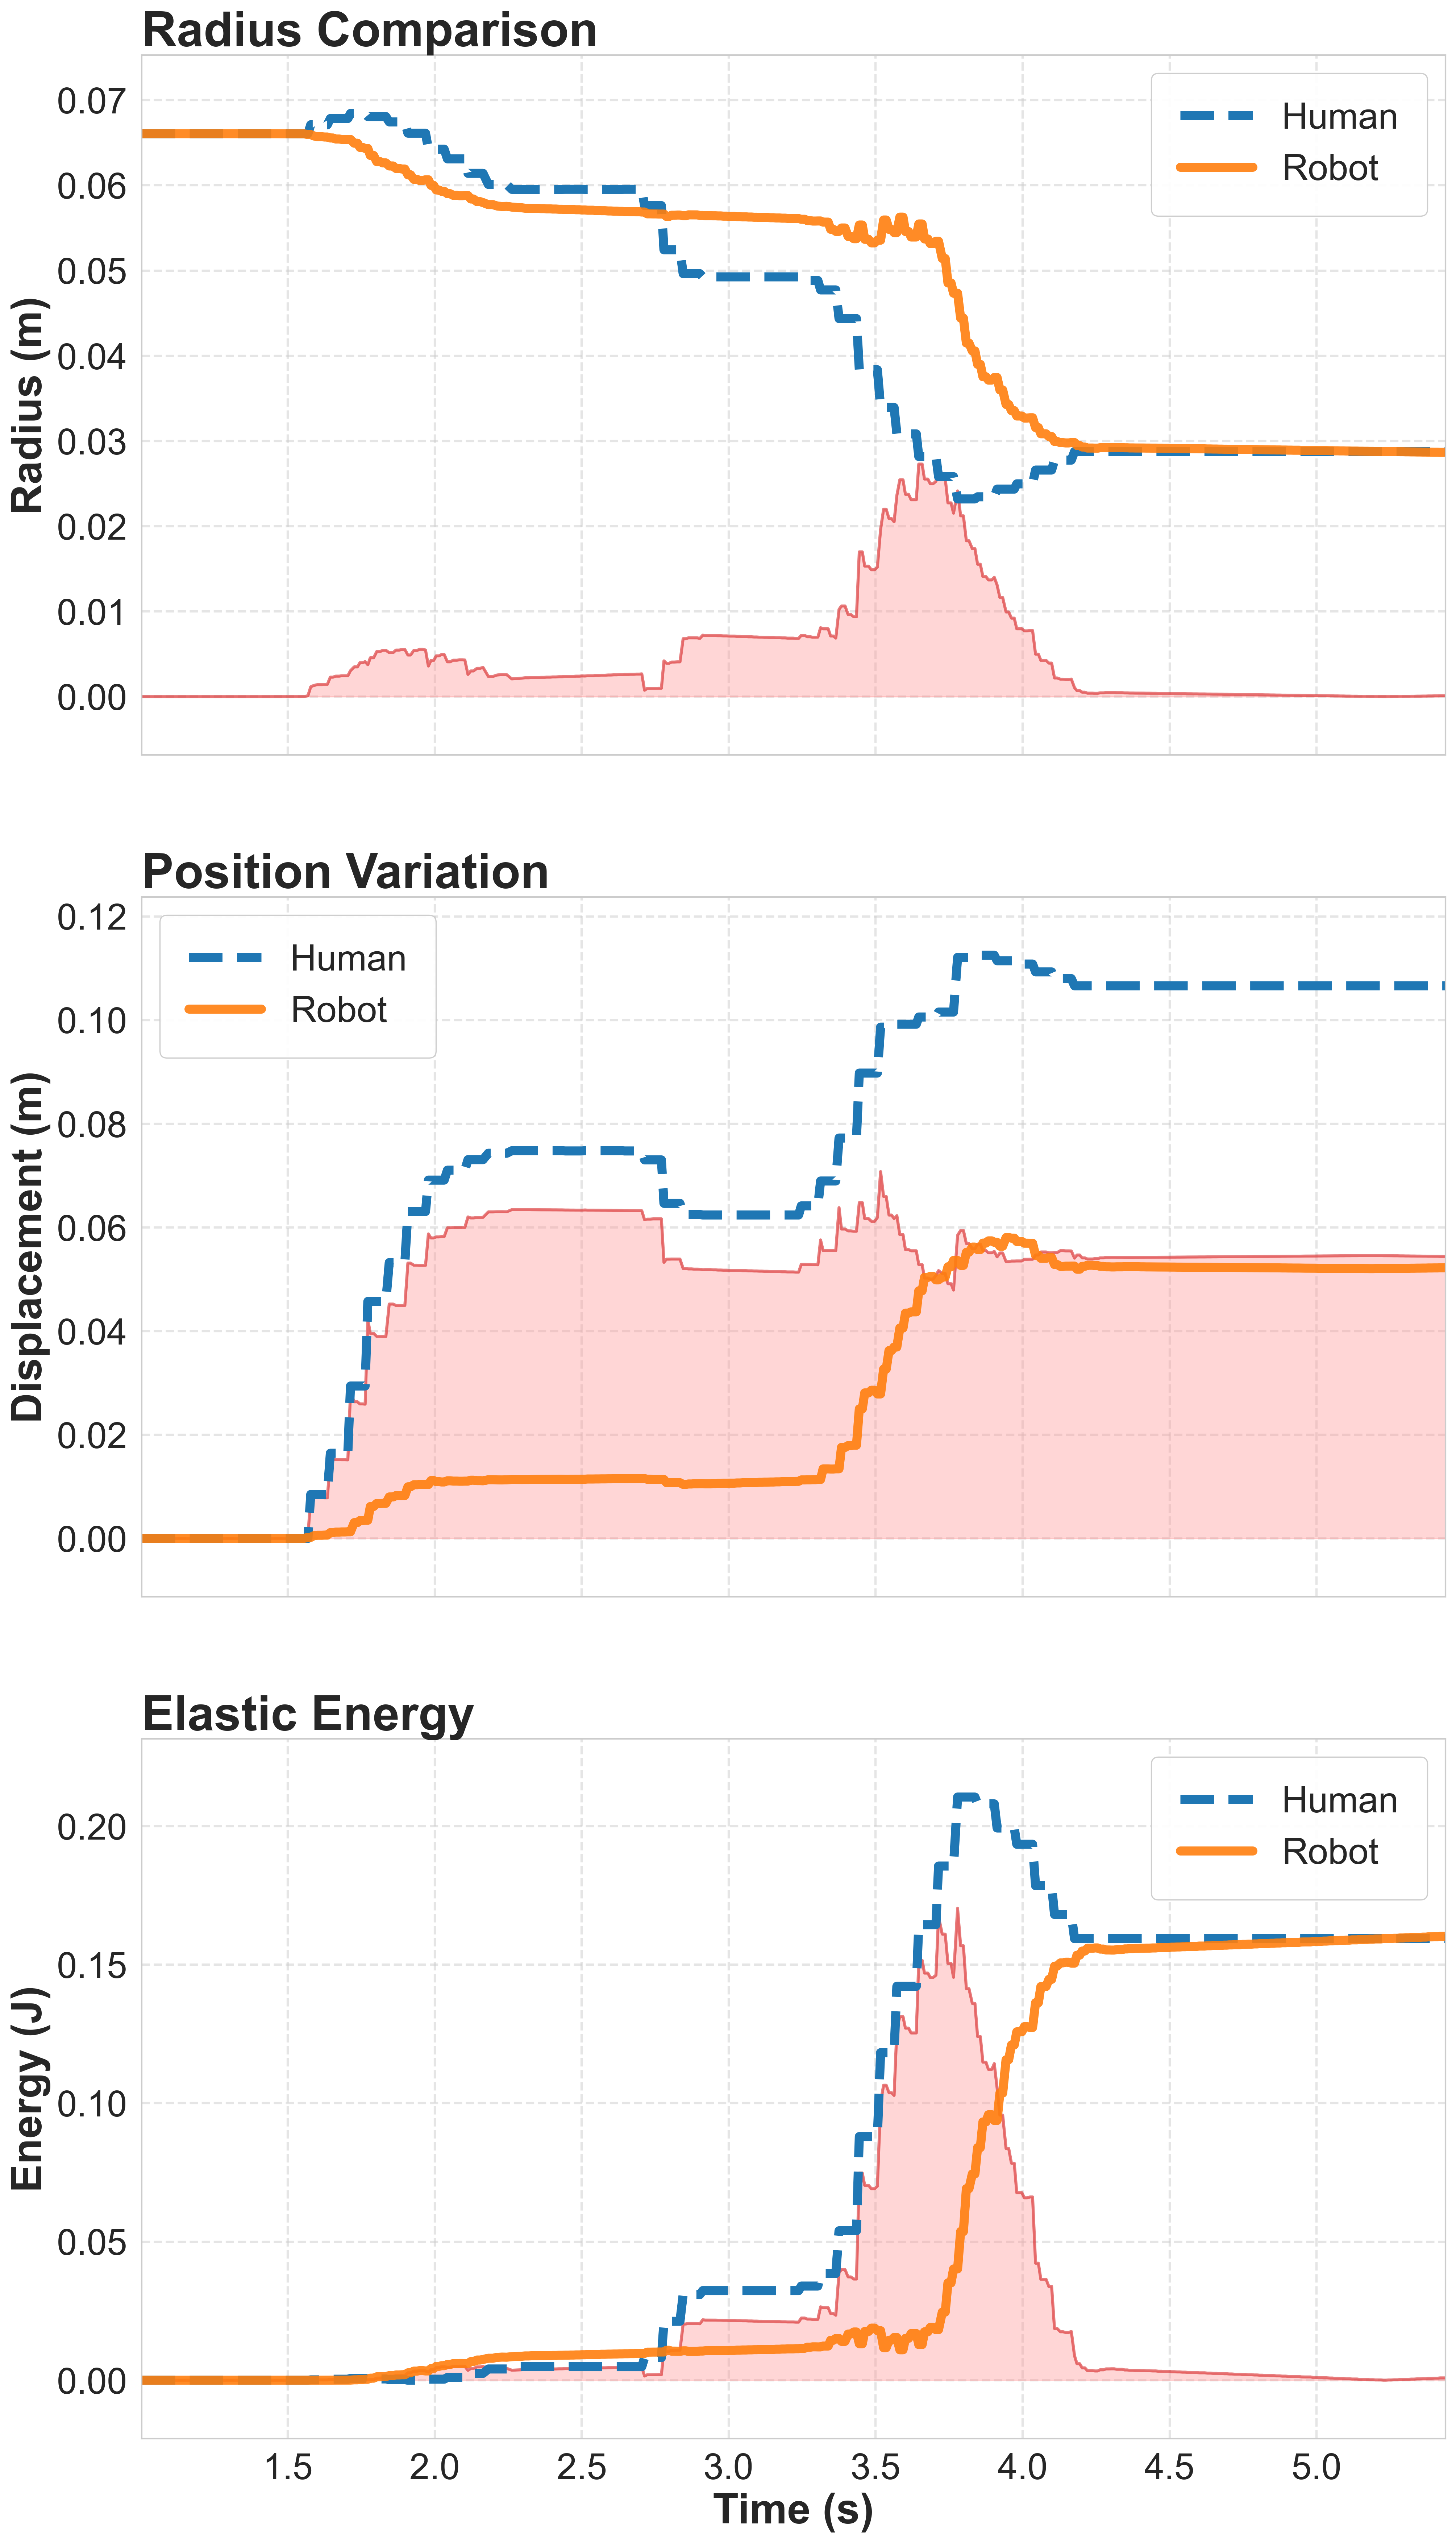

Source data for this figure (header and first rows):
Time, HumanRadius, RobotRadius, ScalingFactor, HumanEnergy, RobotEnergy, hPos_x, hPos_y, hPos_z, rPos_x, rPos_y, rPos_z
1.003, 8.995089E-05, 0.06606, 734.4, 0, 0, 0.9106, 0.8319, 0.1486, 4.481, 0.8781, -0.1808
1.014, 8.995089E-05, 0.06606, 734.4, 0, 0, 0.9106, 0.8319, 0.1486, 4.481, 0.8781, -0.1808
1.025, 8.995089E-05, 0.06606, 734.4, 0, 0, 0.9106, 0.8319, 0.1486, 4.481, 0.8781, -0.1808
1.033, 8.995089E-05, 0.06606, 734.4, 0, 0, 0.9106, 0.8319, 0.1486, 4.481, 0.8781, -0.1808
1.043, 8.995089E-05, 0.06606, 734.4, 0, 0, 0.9106, 0.8319, 0.1486, 4.481, 0.8781, -0.1808
1.051, 8.995089E-05, 0.06606, 734.4, 0, 0, 0.9106, 0.8319, 0.1486, 4.481, 0.8781, -0.1808
1.061, 8.995089E-05, 0.06606, 734.4, 0, 0, 0.9106, 0.8319, 0.1486, 4.481, 0.8781, -0.1808
1.071, 8.995089E-05, 0.06606, 734.4, 0, 0, 0.9106, 0.8319, 0.1486, 4.481, 0.8781, -0.1808
1.079, 8.995089E-05, 0.06606, 734.4, 0, 0, 0.9106, 0.8319, 0.1486, 4.481, 0.8781, -0.1808
1.087, 8.995089E-05, 0.06606, 734.4, 0, 0, 0.9106, 0.8319, 0.1486, 4.481, 0.8781, -0.1808
1.096, 8.995089E-05, 0.06606, 734.4, 0, 0, 0.9106, 0.8319, 0.1486, 4.481, 0.8781, -0.1808
1.106, 8.995089E-05, 0.06606, 734.4, 0, 0, 0.9106, 0.8319, 0.1486, 4.481, 0.8781, -0.1808
1.115, 8.995089E-05, 0.06606, 734.4, 0, 0, 0.9106, 0.8319, 0.1486, 4.481, 0.8781, -0.1808
1.124, 8.995089E-05, 0.06606, 734.4, 0, 0, 0.9106, 0.8319, 0.1486, 4.481, 0.8781, -0.1808
1.132, 8.995089E-05, 0.06606, 734.4, 0, 0, 0.9106, 0.8319, 0.1486, 4.481, 0.8781, -0.1808
1.143, 8.995089E-05, 0.06606, 734.4, 0, 0, 0.9106, 0.8319, 0.1486, 4.481, 0.8781, -0.1808
1.155, 8.995089E-05, 0.06606, 734.4, 0, 0, 0.9106, 0.8319, 0.1486, 4.481, 0.8781, -0.1808
1.164, 8.995089E-05, 0.06606, 734.4, 0, 0, 0.9106, 0.8319, 0.1486, 4.481, 0.8781, -0.1808
1.173, 8.995089E-05, 0.06606, 734.4, 0, 0, 0.9106, 0.8319, 0.1486, 4.481, 0.8781, -0.1808
1.191, 8.995089E-05, 0.06606, 734.4, 0, 0, 0.9106, 0.8319, 0.1486, 4.481, 0.8781, -0.1808
1.199, 8.995089E-05, 0.06606, 734.4, 0, 0, 0.9106, 0.8319, 0.1486, 4.481, 0.8781, -0.1808
1.209, 8.995089E-05, 0.06606, 734.4, 0, 0, 0.9106, 0.8319, 0.1486, 4.481, 0.8781, -0.1808
1.218, 8.995089E-05, 0.06606, 734.4, 0, 0, 0.9106, 0.8319, 0.1486, 4.481, 0.8781, -0.1808
1.229, 8.995089E-05, 0.06606, 734.4, 0, 0, 0.9106, 0.8319, 0.1486, 4.481, 0.8781, -0.1808
1.238, 8.995089E-05, 0.06606, 734.4, 0, 0, 0.9106, 0.8319, 0.1486, 4.481, 0.8781, -0.1808
1.247, 8.995089E-05, 0.06606, 734.4, 0, 0, 0.9106, 0.8319, 0.1486, 4.481, 0.8781, -0.1808
1.256, 8.995089E-05, 0.06606, 734.4, 0, 0, 0.9106, 0.8319, 0.1486, 4.481, 0.8781, -0.1808
1.265, 8.995089E-05, 0.06606, 734.4, 0, 0, 0.9106, 0.8319, 0.1486, 4.481, 0.8781, -0.1808
1.273, 8.995089E-05, 0.06606, 734.4, 0, 0, 0.9106, 0.8319, 0.1486, 4.481, 0.8781, -0.1808
1.282, 8.995089E-05, 0.06606, 734.4, 0, 0, 0.9106, 0.8319, 0.1486, 4.481, 0.8781, -0.1808
1.292, 8.995089E-05, 0.06606, 734.4, 0, 0, 0.9106, 0.8319, 0.1486, 4.481, 0.8781, -0.1808
1.3, 8.995089E-05, 0.06606, 734.4, 0, 0, 0.9106, 0.8319, 0.1486, 4.481, 0.8781, -0.1808
1.311, 8.995089E-05, 0.06606, 734.4, 0, 0, 0.9106, 0.8319, 0.1486, 4.481, 0.8781, -0.1808
1.318, 8.995089E-05, 0.06606, 734.4, 0, 0, 0.9106, 0.8319, 0.1486, 4.481, 0.8781, -0.1808
1.328, 8.995089E-05, 0.06606, 734.4, 0, 0, 0.9106, 0.8319, 0.1486, 4.481, 0.8781, -0.1808
1.336, 8.995089E-05, 0.06606, 734.4, 0, 0, 0.9106, 0.8319, 0.1486, 4.481, 0.8781, -0.1808
1.345, 8.995089E-05, 0.06606, 734.4, 0, 0, 0.9106, 0.8319, 0.1486, 4.481, 0.8781, -0.1808
1.353, 8.995089E-05, 0.06606, 734.4, 0, 0, 0.9106, 0.8319, 0.1486, 4.481, 0.8781, -0.1808
1.362, 8.995089E-05, 0.06606, 734.4, 0, 0, 0.9106, 0.8319, 0.1486, 4.481, 0.8781, -0.1808
1.37, 8.995089E-05, 0.06606, 734.4, 0, 0, 0.9106, 0.8319, 0.1486, 4.481, 0.8781, -0.1808
1.379, 8.995089E-05, 0.06606, 734.4, 0, 0, 0.9106, 0.8319, 0.1486, 4.481, 0.8781, -0.1808
1.388, 8.995089E-05, 0.06606, 734.4, 0, 0, 0.9106, 0.8319, 0.1486, 4.481, 0.8781, -0.1808
1.396, 8.995089E-05, 0.06606, 734.4, 0, 0, 0.9106, 0.8319, 0.1486, 4.481, 0.8781, -0.1808
1.405, 8.995089E-05, 0.06606, 734.4, 0, 0, 0.9106, 0.8319, 0.1486, 4.481, 0.8781, -0.1808
1.413, 8.995089E-05, 0.06606, 734.4, 0, 0, 0.9106, 0.8319, 0.1486, 4.481, 0.8781, -0.1808
1.421, 8.995089E-05, 0.06606, 734.4, 0, 0, 0.9106, 0.8319, 0.1486, 4.481, 0.8781, -0.1808
1.431, 8.995089E-05, 0.06606, 734.4, 0, 0, 0.9106, 0.8319, 0.1486, 4.481, 0.8781, -0.1808
1.555, 8.995089E-05, 0.06605, 734.4, 0, 1.934485E-08, 0.9106, 0.8319, 0.1486, 4.481, 0.8781, -0.1809
1.569, 8.995089E-05, 0.06596, 734.4, 0, 1.120328E-06, 0.9106, 0.8319, 0.1486, 4.481, 0.878, -0.181
1.578, 9.137817E-05, 0.06596, 734.4, 0.0001259, 1.120328E-06, 0.9083, 0.8291, 0.141, 4.481, 0.878, -0.181
1.588, 9.137817E-05, 0.0658, 734.4, 0.0001259, 7.66711E-06, 0.9083, 0.8291, 0.141, 4.481, 0.8779, -0.1813
1.601, 9.137813E-05, 0.0657, 734.4, 0.0001259, 1.470712E-05, 0.9083, 0.8291, 0.141, 4.481, 0.8779, -0.1814
1.616, 9.137816E-05, 0.0657, 734.4, 0.0001259, 1.470712E-05, 0.9083, 0.8291, 0.141, 4.481, 0.8779, -0.1814
1.626, 9.137816E-05, 0.06567, 734.4, 0.0001259, 1.734852E-05, 0.9083, 0.8291, 0.141, 4.481, 0.8778, -0.1814
1.635, 9.137815E-05, 0.06567, 734.4, 0.0001259, 1.734852E-05, 0.9083, 0.8291, 0.141, 4.481, 0.8778, -0.1814
1.645, 9.237506E-05, 0.06556, 734.4, 0.0003631, 2.905007E-05, 0.9072, 0.8262, 0.1336, 4.482, 0.8777, -0.1819
1.654, 9.237502E-05, 0.06556, 734.4, 0.0003631, 2.905007E-05, 0.9072, 0.8262, 0.1336, 4.482, 0.8777, -0.1819
1.663, 9.237502E-05, 0.06544, 734.4, 0.0003631, 4.471013E-05, 0.9072, 0.8262, 0.1336, 4.482, 0.8777, -0.1819
1.675, 9.237501E-05, 0.06544, 734.4, 0.0003631, 4.471013E-05, 0.9072, 0.8262, 0.1336, 4.482, 0.8777, -0.1819
1.684, 9.237501E-05, 0.06539, 734.4, 0.0003631, 5.087642E-05, 0.9072, 0.8262, 0.1336, 4.482, 0.8777, -0.182
... 386 more rows
